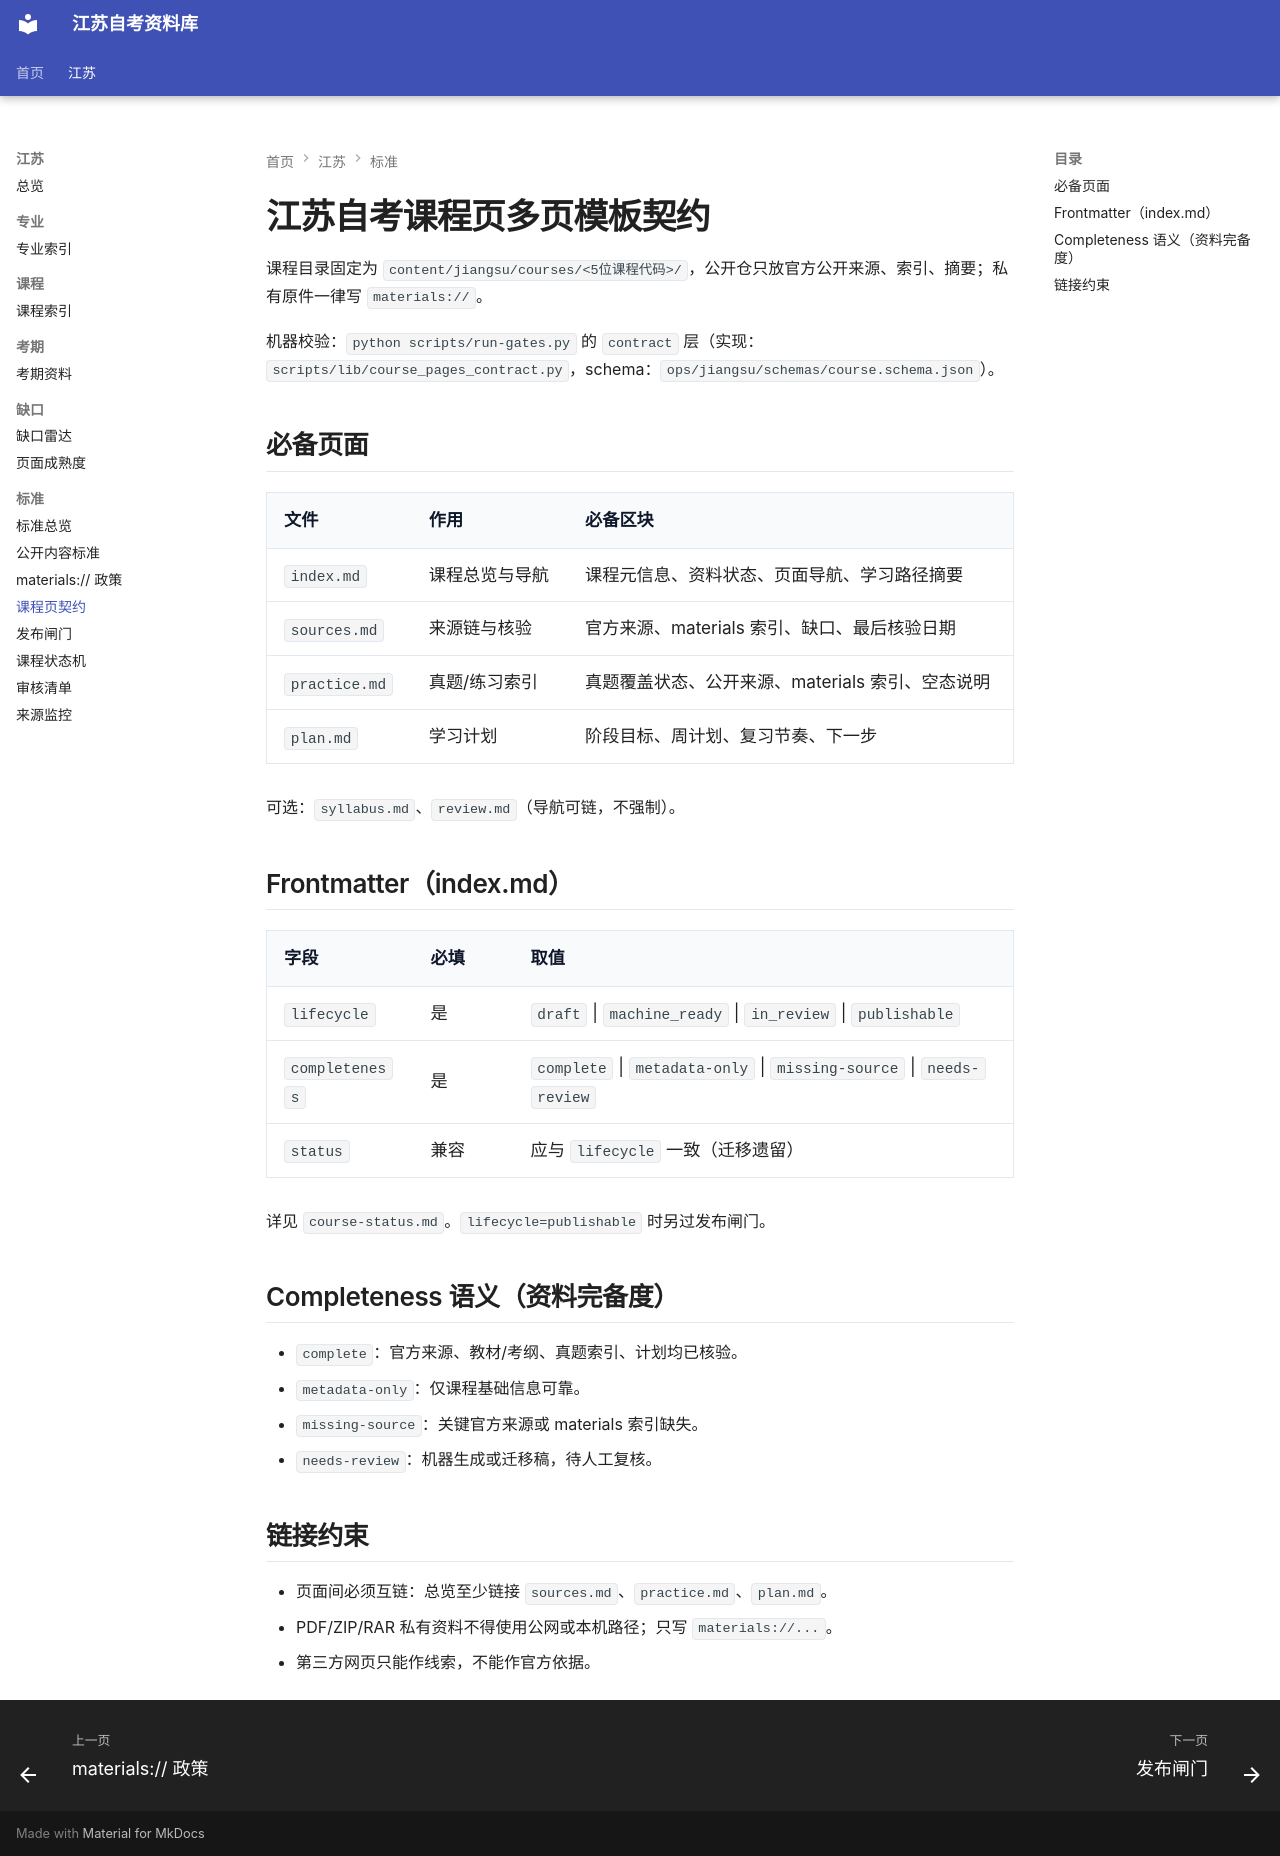

repository: SuperCatQR/jiangsu-zikao-aio · page: jiangsu/standards/course-pages-contract/index.html · generator: mkdocs

# 江苏自考课程页多页模板契约

课程目录固定为 `content/jiangsu/courses/<5位课程代码>/`，公开仓只放官方公开来源、索引、摘要；私有原件一律写 `materials://`。

机器校验：`python scripts/run-gates.py` 的 `contract` 层（实现：`scripts/lib/course_pages_contract.py`，schema：`ops/jiangsu/schemas/course.schema.json`）。

## 必备页面

| 文件 | 作用 | 必备区块 |
| --- | --- | --- |
| `index.md` | 课程总览与导航 | 课程元信息、资料状态、页面导航、学习路径摘要 |
| `sources.md` | 来源链与核验 | 官方来源、materials 索引、缺口、最后核验日期 |
| `practice.md` | 真题/练习索引 | 真题覆盖状态、公开来源、materials 索引、空态说明 |
| `plan.md` | 学习计划 | 阶段目标、周计划、复习节奏、下一步 |

可选：`syllabus.md`、`review.md`（导航可链，不强制）。

## Frontmatter（index.md）

| 字段 | 必填 | 取值 |
| --- | --- | --- |
| `lifecycle` | 是 | `draft` \| `machine_ready` \| `in_review` \| `publishable` |
| `completeness` | 是 | `complete` \| `metadata-only` \| `missing-source` \| `needs-review` |
| `status` | 兼容 | 应与 `lifecycle` 一致（迁移遗留） |

详见 `course-status.md`。`lifecycle=publishable` 时另过发布闸门。

## Completeness 语义（资料完备度）

- `complete`：官方来源、教材/考纲、真题索引、计划均已核验。
- `metadata-only`：仅课程基础信息可靠。
- `missing-source`：关键官方来源或 materials 索引缺失。
- `needs-review`：机器生成或迁移稿，待人工复核。

## 链接约束

- 页面间必须互链：总览至少链接 `sources.md`、`practice.md`、`plan.md`。
- PDF/ZIP/RAR 私有资料不得使用公网或本机路径；只写 `materials://...`。
- 第三方网页只能作线索，不能作官方依据。
